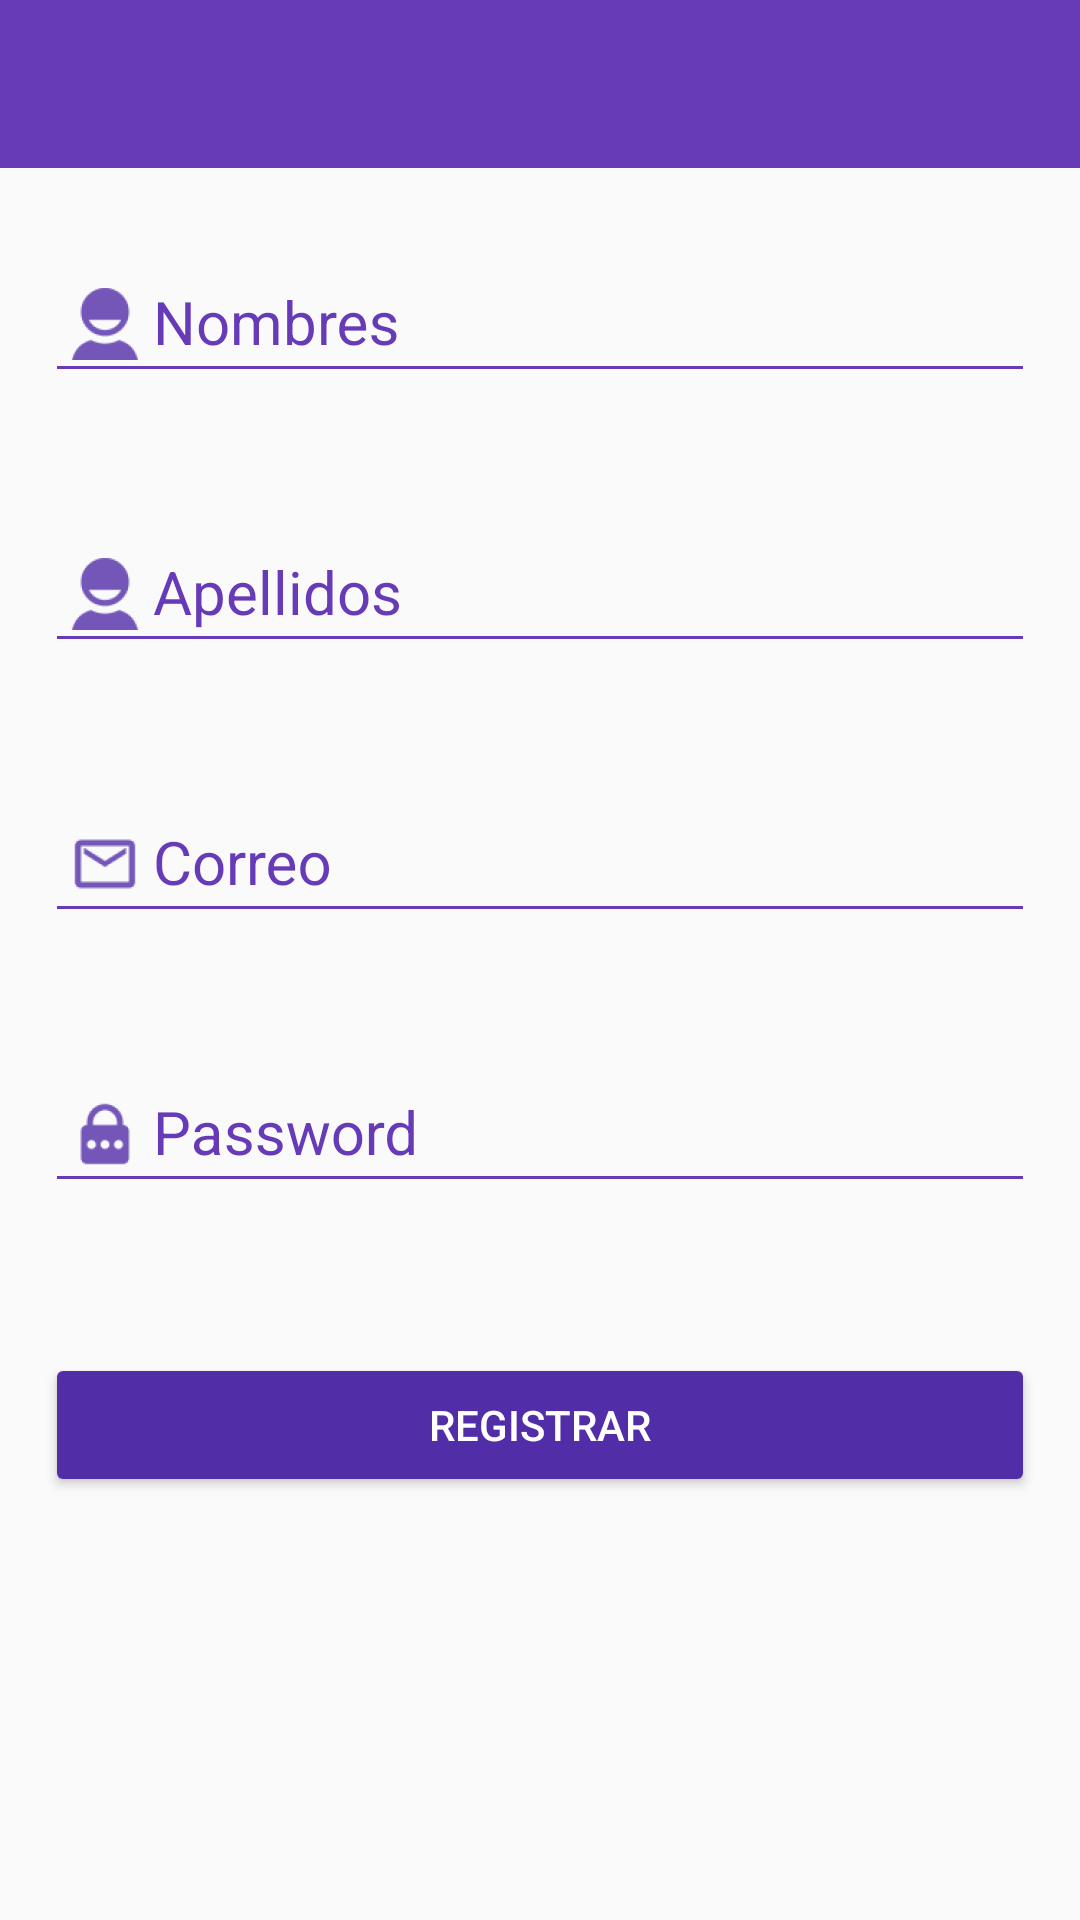

Android layout source for this screen:
<!-- AndroidManifest.xml: application theme AppTheme -->
<!-- res/layout/activity_crear_usuario.xml -->
<?xml version="1.0" encoding="utf-8"?>
<android.support.constraint.ConstraintLayout
    xmlns:android="http://schemas.android.com/apk/res/android"
    xmlns:app="http://schemas.android.com/apk/res-auto"
    xmlns:tools="http://schemas.android.com/tools"
    android:layout_width="match_parent"
    android:layout_height="match_parent"
    tools:context=".presentacion.view.activity.CrearUsuarioActivity">


    <ScrollView
        android:layout_width="match_parent"
        android:layout_height="match_parent"
        android:fillViewport="true"
        app:layout_behavior="@string/appbar_scrolling_view_behavior">

        <LinearLayout
            android:layout_width="match_parent"
            android:layout_height="match_parent"
            android:orientation="vertical"
            tools:layout_editor_absoluteX="10dp"
            tools:layout_editor_absoluteY="10dp">


            <include layout="@layout/actionbar_toolbar"/>



            <android.support.design.widget.TextInputLayout
                android:layout_width="match_parent"
                android:layout_height="wrap_content"
                android:theme="@style/EditTextFormulario"
                android:layout_margin="@dimen/layout_margin_txt">

                <android.support.design.widget.TextInputEditText
                    android:id="@+id/edit_c_nombre"
                    android:layout_width="match_parent"
                    android:drawableLeft="@drawable/icon_user"
                    android:layout_height="wrap_content"
                    android:hint="@string/nombre" />
            </android.support.design.widget.TextInputLayout>

            <android.support.design.widget.TextInputLayout
                android:layout_width="match_parent"
                android:layout_height="wrap_content"
                android:theme="@style/EditTextFormulario"
                android:layout_margin="@dimen/layout_margin_txt">

                <android.support.design.widget.TextInputEditText
                    android:id="@+id/edit_c_apellidos"
                    android:layout_width="match_parent"
                    android:layout_height="wrap_content"
                    android:drawableLeft="@drawable/icon_user"
                    android:hint="@string/apellido" />
            </android.support.design.widget.TextInputLayout>

            <android.support.design.widget.TextInputLayout
                android:layout_width="match_parent"
                android:layout_height="wrap_content"
                android:theme="@style/EditTextFormulario"
                android:layout_margin="@dimen/layout_margin_txt">

                <android.support.design.widget.TextInputEditText
                    android:id="@+id/edit_c_correo"
                    android:layout_width="match_parent"
                    android:layout_height="wrap_content"
                    android:drawableLeft="@drawable/icon_mensaje"
                    android:hint="@string/correo" />
            </android.support.design.widget.TextInputLayout>

            <android.support.design.widget.TextInputLayout
                android:layout_width="match_parent"
                android:layout_height="wrap_content"
                android:theme="@style/EditTextFormulario"
                android:layout_margin="@dimen/layout_margin_txt">

                <android.support.design.widget.TextInputEditText
                    android:id="@+id/edit_c_password"
                    android:layout_width="match_parent"
                    android:layout_height="wrap_content"
                    android:inputType="textPassword"
                    android:layout_marginBottom="20dp"
                    android:drawableLeft="@drawable/icon_password"
                    android:hint="@string/password" />
            </android.support.design.widget.TextInputLayout>

            <Button
                android:id="@+id/btn_crear_cuenta"
                android:layout_width="match_parent"
                android:layout_height="wrap_content"
                android:layout_margin="@dimen/layout_margin_txt"
                android:theme="@style/RaiseButttonDark"
                android:text="@string/registrar"
                />



        </LinearLayout>



    </ScrollView>


</android.support.constraint.ConstraintLayout>
<!-- res/layout/actionbar_toolbar.xml (included above) -->
<?xml version="1.0" encoding="utf-8"?>
<android.support.design.widget.AppBarLayout
    xmlns:android="http://schemas.android.com/apk/res/android"
    xmlns:app="http://schemas.android.com/apk/res-auto"
    xmlns:tools="http://schemas.android.com/tools"
    android:layout_width="match_parent"
    android:layout_height="wrap_content"
    >

    <android.support.v7.widget.Toolbar
        android:id="@+id/toolbar"
        android:layout_width="match_parent"
        android:layout_height="wrap_content"
        android:background="@color/colorPrimary"
        android:elevation="4dp"
        android:theme="@style/ThemeOverlay.AppCompat.Dark.ActionBar"
        app:popupTheme="@style/ThemeOverlay.AppCompat.Light"
        />
</android.support.design.widget.AppBarLayout>
<!-- resources referenced by this layout -->
<resources>
  <color name="colorPrimary">#673AB7</color>
  <dimen name="layout_margin_txt">15dp</dimen>
  <!-- drawable icon_mensaje: png bitmap (drawable-hdpi, 650 bytes) -->
  <!-- drawable icon_password: png bitmap (drawable-hdpi, 868 bytes) -->
  <!-- drawable icon_user: png bitmap (drawable-hdpi, 962 bytes) -->
  <string name="apellido">Apellidos</string>
  <string name="correo">Correo</string>
  <string name="nombre">Nombres</string>
  <string name="password">Password</string>
  <string name="registrar">Registrar</string>
  <style name="EditTextFormulario" parent="TextAppearance.AppCompat">
          <item name="android:textSize">@dimen/editText_textsize_login</item>
          <item name="android:textColorLink">@color/colorPrimary</item>
          <item name="android:textColorHint">@color/colorPrimary</item>
          <item name="android:textColorPrimary">@color/colorPrimary</item>
          <item name="colorAccent">@color/colorPrimary</item>
          <item name="colorControlNormal">@color/colorPrimary</item>
          <item name="colorControlActivated">@color/colorPrimary</item>
      </style>
  <style name="RaiseButttonDark" parent="Theme.AppCompat.Light">
          <item name="colorButtonNormal">@color/colorPrimaryDark</item>
          <item name="colorControlHighlight">@color/colorPrimary</item>
          <item name="android:textColor">@android:color/white</item>
      </style>
  <style name="AppTheme" parent="Theme.AppCompat.Light.NoActionBar">
          
          <item name="colorPrimary">@color/colorPrimary</item>
          <item name="colorPrimaryDark">@color/colorPrimaryDark</item>
          <item name="colorAccent">@color/colorAccent</item>
      </style>
  <dimen name="editText_textsize_login">20sp</dimen>
  <color name="colorPrimaryDark">#512DA8</color>
  <color name="colorAccent">#6276e9</color>
</resources>
